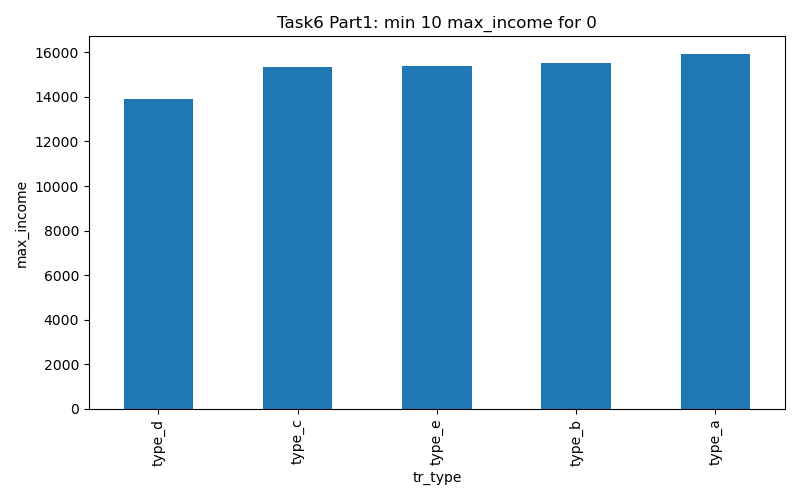

The file beside this chart, header and first rows:
gender, tr_type, max_income
0, type_d, 13923
0, type_c, 15327
0, type_e, 15378
0, type_b, 15506
0, type_a, 15922
